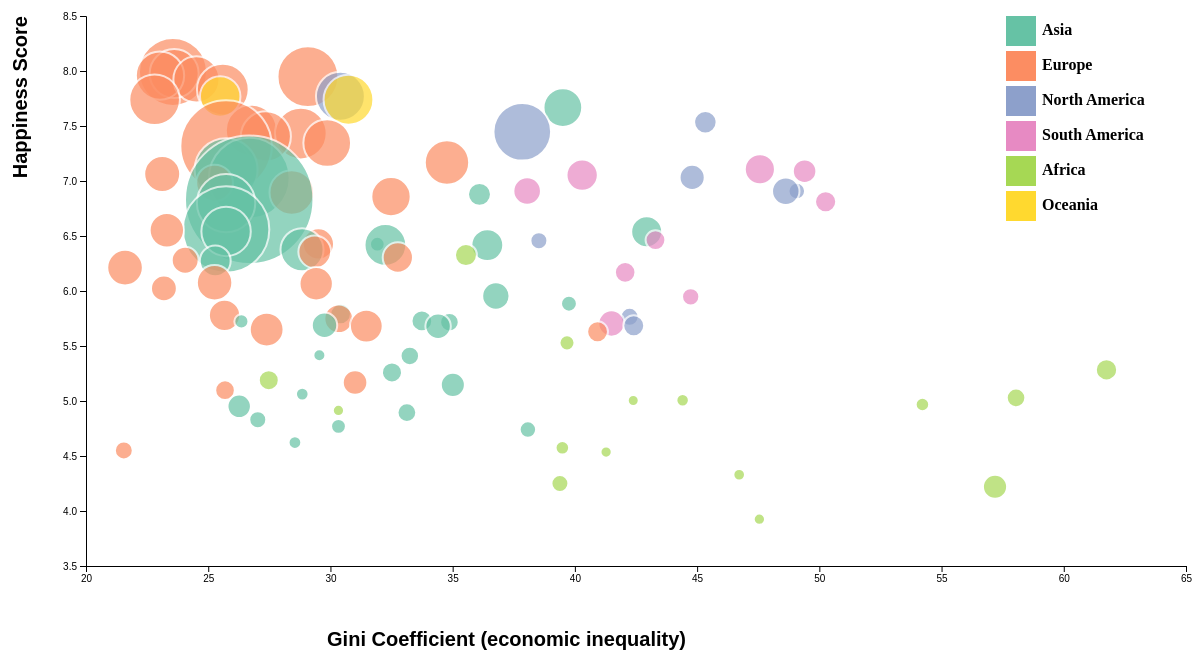
D3 v4 page, settled after 480 driven frames (8 s of simulated time); the page loaded 1 data file(s).



    // set the dimensions and margins of the graph
    var margin = {top: 10, right: 20, bottom: 50, left: 50},
        width = 1100 - margin.left - margin.right,
        height = 600 - margin.top - margin.bottom;

    // append the svg object to the body of the page
    var svg = d3.select("svg"),
        margin = {top: 50, right: 20, bottom: 100, left: 80},
        width = +svg.attr("width") - margin.left - margin.right,
        height = +svg.attr("height") - margin.top - margin.bottom,
        g = svg.append("g").attr("transform", "translate(" + margin.left + "," + margin.top + ")");

    //Read the data
    d3.csv("data.csv", function(data) {

        // Add X axis
        var x = d3.scaleLinear()
            .domain([20, 65])
            .range([ 0, width ]);

        // Add Y axis
        var y = d3.scaleLinear()
            .domain([3.5, 8.5])
            .range([ height, 0]);


        // Add a scale for bubble size
        var z = d3.scaleLinear()
            .domain([0, 140000])
            .range([5, 70]);

        // Add a scale for bubble color
        const myColor = d3.scaleOrdinal()
            .domain(["Asia", "Europe", "North America", "South America","Africa", "Oceania"])
            .range(d3.schemeSet2);

        g.append("g")
            .attr("transform", "translate(0," + height + ")")
            .call(d3.axisBottom(x))
            .append("text")
            .attr("y", 75)
            .attr("x", 600)
            .attr("dy", "4em")
            .attr("y", y(y.ticks().pop()))
            .attr("fill", "#000")
            .attr("font-size", 20)
            .attr("font-weight", "bold")
            .attr("text-anchor", "end")
            .text("Gini Coefficient (economic inequality)");

        g.append("g")
            .call(d3.axisLeft(y))
            .append("text")
            .attr("transform", "rotate(-90)")
            .attr("y", 0)
            .attr("dy", "-3em")
            .attr("y", y(y.ticks().pop()) + 1)
            .attr("fill", "#000")
            .attr("font-weight", "bold")
            .attr("font-size", 20)
            .attr("text-anchor", "end")
            .text("Happiness Score");


        //Adding legend
        var keys = ["Asia", "Europe", "North America", "South America","Africa", "Oceania"]

        var color = d3.scaleOrdinal()
            .domain(keys)
            .range(d3.schemeSet2);

        var size = 30
        svg.selectAll("mydots")
            .data(keys)
            .enter()
            .append("rect")
            .attr("x", 1000)
            .attr("y", function(d,i){ return 50 + i*(size+5)}) // 100 is where the first dot appears. 25 is the distance between dots
            .attr("width", size)
            .attr("height", size)
            .style("fill", function(d){ return color(d)})

//
        svg.selectAll("labels")
            .data(keys)
            .enter()
            .append("text")
            .attr("x", 1000 + size*1.2)
            .attr("y", function(d,i){ return 50 + i*(size+5) + (size/2)})
            .text(function(d){ return d})
            .attr("fill", "#000")
            .attr("text-anchor", "left")
            .attr("font-weight", "bold")
            .style("alignment-baseline", "middle")


        // Add dots
        svg.append("g")
            .selectAll("dot")
            .data(data)
            .enter()
            .append("circle")
            .attr("cx", function (d) { return x(d.Gini); } )
            .attr("cy", function (d) { return y(d.Happiness); } )
            .attr("r", function (d) { return z(d.GDP); } )
            .style("fill", function (d) { return myColor(d.Continent); } )
            .style("opacity", "0.7")
            .attr("stroke", "white")
            .style("stroke-width", "2px")
            .on("mouseover", function() { tooltip.style("display", null); })
            .on("mouseover", function() { tooltip.style("display", null); })
            .on("mousemove", function(d) {
                var xPosition = d3.mouse(this)[0] + 5;
                var yPosition = d3.mouse(this)[1] - 5;
                tooltip
                    .attr("transform", "translate(" + xPosition + "," + yPosition + ")")
                    .style("display", "inline")
                    .select("text").text(d.Country + " $"+ d.GDP/1000+"K");
            })
            .on("mouseout", function() { tooltip.style("display", "none"); });


        var tooltip = d3.select("svg").append("g")
            .attr("class", "tooltip")
            .style("display", "none");


        tooltip.append("text")
            .attr("x", 10)
            .attr("y", "-1em")
            .style("text-anchor", "middle")
            .attr("font-size", "15px")
            .attr("font-weight", "bold");





















    })


### data: data.csv
?Country, Continent, Happiness, Gini, GDP
Norway, Europe, 7.537, 26.83, 62448
Denmark, Europe, 7.522, 26.88, 41991
Iceland, Europe, 7.504, 26.3, 41250
Switzerland, Europe, 7.494, 32.35, 54697
Finland, Europe, 7.469, 27.79, 38846
Netherlands, Europe, 7.377, 28.87, 44945
Canada, North America, 7.316, 33.68, 41894
New Zealand, Oceania, 7.314, 28.76, 32808
Sweden, Europe, 7.284, 26.08, 43741
Australia, Oceania, 7.284, 34.01, 42831
Israel, Asia, 7.213, 42.78, 30927
Costa Rica, North America, 7.079, 48.61, 13431
Austria, Europe, 7.006, 30.04, 44376
United States, North America, 6.993, 41.12, 51340
Ireland, Europe, 6.977, 32.06, 44931
Germany, Europe, 6.951, 30.63, 43207
Belgium, Europe, 6.891, 33.14, 40607
Luxembourg, Europe, 6.863, 29, 87737
United Kingdom, Europe, 6.714, 38.04, 37017
Chile, South America, 6.652, 50.84, 21714
United Arab Emirates, Asia, 6.648, 29, 57045
Brazil, South America, 6.635, 52.67, 14555
Czech Republic, Europe, 6.609, 26.39, 27959
Argentina, South America, 6.599, 43.57, 22982
Mexico, North America, 6.578, 48.07, 16291
Singapore, Asia, 6.572, 29.95, 76237
Malta, Europe, 6.527, 28.53, 28828
Uruguay, South America, 6.454, 41.32, 18966
Guatemala, North America, 6.454, 52.35, 7063
Panama, North America, 6.452, 51.9, 18793
France, Europe, 6.442, 31.69, 37154
Thailand, Asia, 6.424, 39.37, 13932
Spain, Europe, 6.403, 35.75, 31596
Qatar, Asia, 6.375, 29.95, 127562
Colombia, South America, 6.357, 53.53, 12025
Saudi Arabia, Asia, 6.344, 29, 52068
Kuwait, Asia, 6.105, 29, 82358
Slovakia, Europe, 6.098, 26.58, 26263
Bahrain, Asia, 6.087, 29, 42444
Malaysia, Asia, 6.084, 46.21, 22589
Ecuador, South America, 6.008, 46.57, 10541
El Salvador, North America, 6.003, 41.8, 7515
Poland, Europe, 5.973, 32.78, 22877
Uzbekistan, Asia, 5.971, 35.19, 5002
Italy, Asia, 5.964, 35.52, 34167
Russia, Asia, 5.963, 39.69, 23564
Japan, Asia, 5.92, 32.11, 35614
Lithuania, Europe, 5.902, 32.63, 24483
Algeria, Africa, 5.872, 38.82, 12893
Latvia, Europe, 5.85, 36.03, 21825
Romania, Europe, 5.825, 27.33, 18200
Kazakhstan, Asia, 5.819, 28.56, 22467
Slovenia, Europe, 5.758, 24.87, 27576
Peru, South America, 5.715, 45.33, 11396
Cyprus, Europe, 5.621, 28.53, 27394
Estonia, Europe, 5.611, 32.69, 25132
Belarus, Europe, 5.569, 26.46, 17055
Turkey, Asia, 5.5, 40.04, 18660
Paraguay, South America, 5.493, 48.01, 7833
Philippines, Asia, 5.43, 43.03, 6326
... 42 more rows